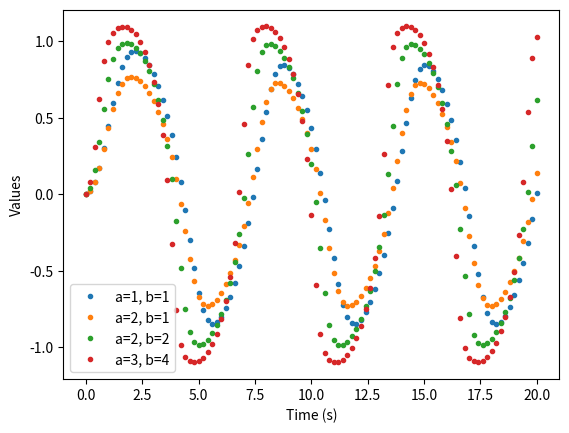

Python code for this plot:
# code courtesy of Adam Dempsey
# modified for PHY1055 by Oisín Creaner

# import libraries
import numpy as np
import matplotlib.pyplot as plt
from scipy import integrate

# define the nonlinear derivative function
def nonlinear1(t, y, a, b):
    """
    Calculates the derivative value for the differential equation given in experiment R1
    :param t: a float for the time variable
    :param y: a float for the dependent variable
    :return dydt a float for the derivative of the differential equation:
    """

    # Calculate the derivative explicitly
    dydt = -a*y**3 + b*np.sin(t)

    # return the value
    return dydt


def main():
    """
    A main function used to ensure that the code is portable. By using if __name__ == '__main__': main() we can ensure
    that python will not execute the code when functions or methods in this module are imported, only if we run it
    directly. At this point, this structure isn't needed, but it's a good habit to get into.
    :return:
    """
    # define the initial variables
    y0 = np.array([0])  # initial state at t = 0
    t0 = 0  # initial time
    tf = 20  # final time
    n = 101  # Number of points at which output will be evaluated (note 101 points are needed for 100 spaces)
    # Note: this does not mean the integrator will take only n steps SciPy
    # will control this to control the error in the solution

    # create a numpy array of n times linearly spaced between t0 and tf
    t = np.linspace(t0, tf, n)

    # Call the RK integrator and return the solution in the array "result"
    # Note that because the brackets aren't closed, the method integrate.solve_ivp()
    # behaves as though it was on just one line.
    for (a,b) in [(1,1), (2,1), (2,2), (3,4)]:
        result = integrate.solve_ivp(fun=nonlinear1,  # The function defining the derivative
                                     t_span=(t0, tf),  # Initial and final times
                                     y0=y0,  # Initial state
                                     method="RK45",  # Integration method
                                     t_eval=t,
                                     args=(a,b))  # Time points for result to be reported
    # Read the solution and time from the array returned by Scipy
        plt.plot(result.t, result.y[0], '.', label=f"a={a}, b={b}")

    # plot the solution
    plt.xlabel("Time (s)")
    plt.ylabel("Values")
    plt.legend()
    plt.show()


if __name__ == '__main__':
    main()
